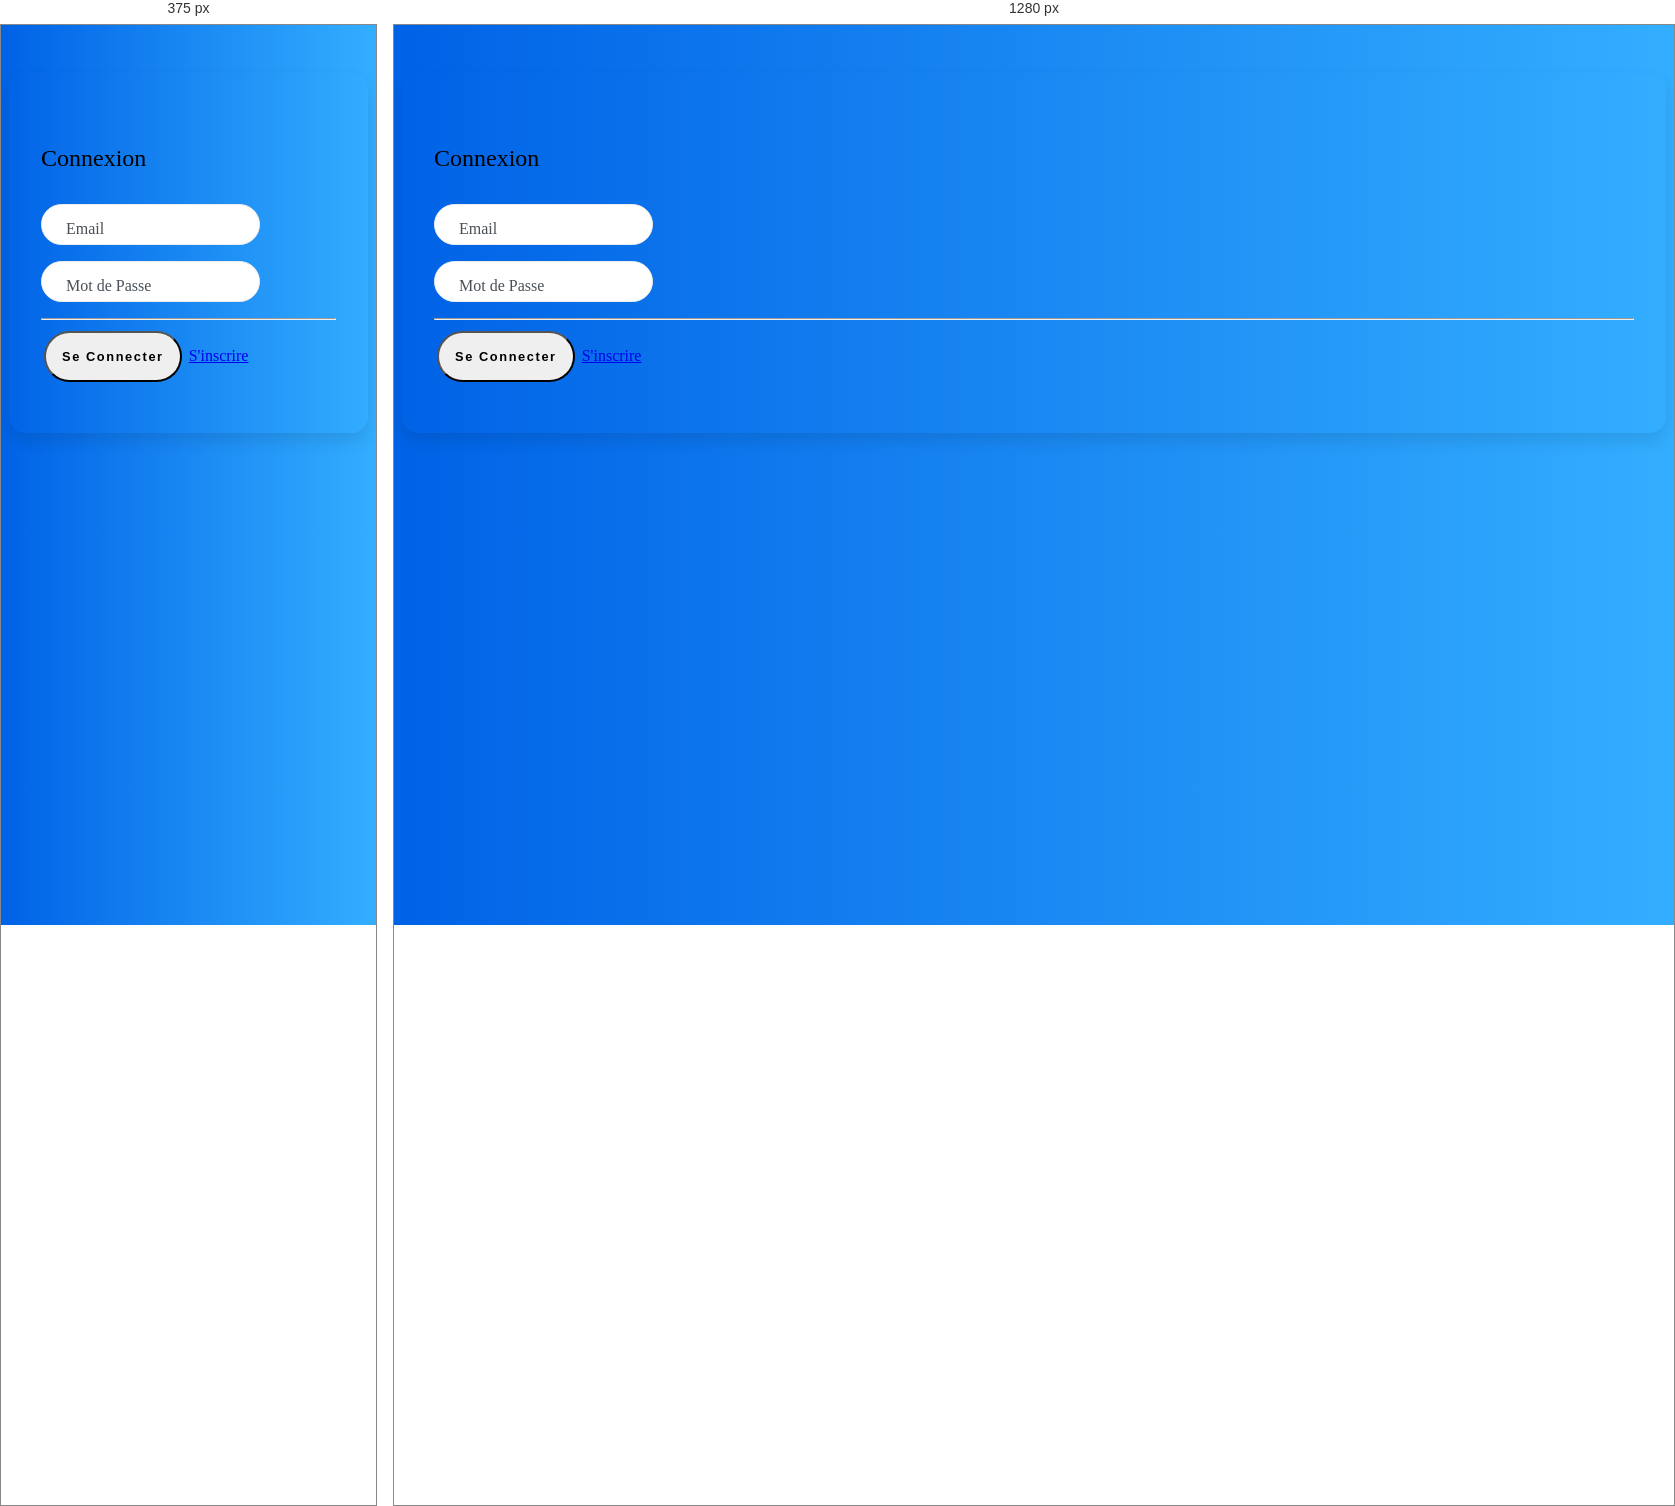
Rendered at 375 px and 1280 px, left to right.

<!-- file: signin.html -->
<html lang="en">
  <head>
    <meta charset="UTF-8" />
    <meta name="viewport" content="width=device-width, initial-scale=1.0" />
    <meta http-equiv="X-UA-Compatible" content="ie=edge" />
    <link
      rel="stylesheet"
      href="https://stackpath.bootstrapcdn.com/bootstrap/4.4.1/css/bootstrap.min.css"
      integrity="sha384-Vkoo8x4CGsO3+Hhxv8T/Q5PaXtkKtu6ug5TOeNV6gBiFeWPGFN9MuhOf23Q9Ifjh"
      crossorigin="anonymous"
    />
    <link rel="stylesheet" href="style.css" />
    <script
      src="https://code.jquery.com/jquery-3.4.1.slim.min.js"
      integrity="sha384-J6qa4849blE2+poT4WnyKhv5vZF5SrPo0iEjwBvKU7imGFAV0wwj1yYfoRSJoZ+n"
      crossorigin="anonymous"
    ></script>
    <script
      src="https://cdn.jsdelivr.net/npm/popper.js@1.16.0/dist/umd/popper.min.js"
      integrity="sha384-Q6E9RHvbIyZFJoft+2mJbHaEWldlvI9IOYy5n3zV9zzTtmI3UksdQRVvoxMfooAo"
      crossorigin="anonymous"
    ></script>
    <script
      src="https://stackpath.bootstrapcdn.com/bootstrap/4.4.1/js/bootstrap.min.js"
      integrity="sha384-wfSDF2E50Y2D1uUdj0O3uMBJnjuUD4Ih7YwaYd1iqfktj0Uod8GCExl3Og8ifwB6"
      crossorigin="anonymous"
    ></script>
    <title>ShareFood - Connection</title>
  </head>
  <body class="body-signup">
    <div class="container">
      <div class="row">
        <div class="col-lg-10 col-xl-9 mx-auto">
          <div class="card card-signin flex-row my-5">
            <div class="card-img-left d-none d-md-flex">
              <!-- Background image for card set in CSS! -->
            </div>
            <div class="card-body">
              <h5 class="card-title text-center">Connexion</h5>
              <form class="form-signin">
                <div class="form-label-group">
                  <input
                    type="email"
                    id="inputEmail"
                    class="form-control"
                    placeholder="Email"
                    required
                  />
                  <label for="inputEmail">Email</label>
                </div>

                <div class="form-label-group">
                  <input
                    type="password"
                    id="inputPassword"
                    class="form-control"
                    placeholder="Mot de Passe"
                    required
                  />
                  <label for="inputPassword">Mot de Passe</label>
                </div>
                <hr />
                <button
                  class="btn btn-lg btn-primary btn-block text-uppercase"
                  type="submit"
                >
                  Se Connecter
                </button>
                <a class="d-block text-center mt-2 small" href="signup.html"
                  >S'inscrire</a
                >
              </form>
            </div>
          </div>
        </div>
      </div>
    </div>
  </body>
</html>


/* @media block from style.css */
@media only screen and (max-width: 768px) {
  .contact-form {
    margin-top: 25px;
  }

  .btn-send {
    width: 100%;
    padding: 10px;
  }

  .second-portion {
    margin-top: 25px;
  }
}